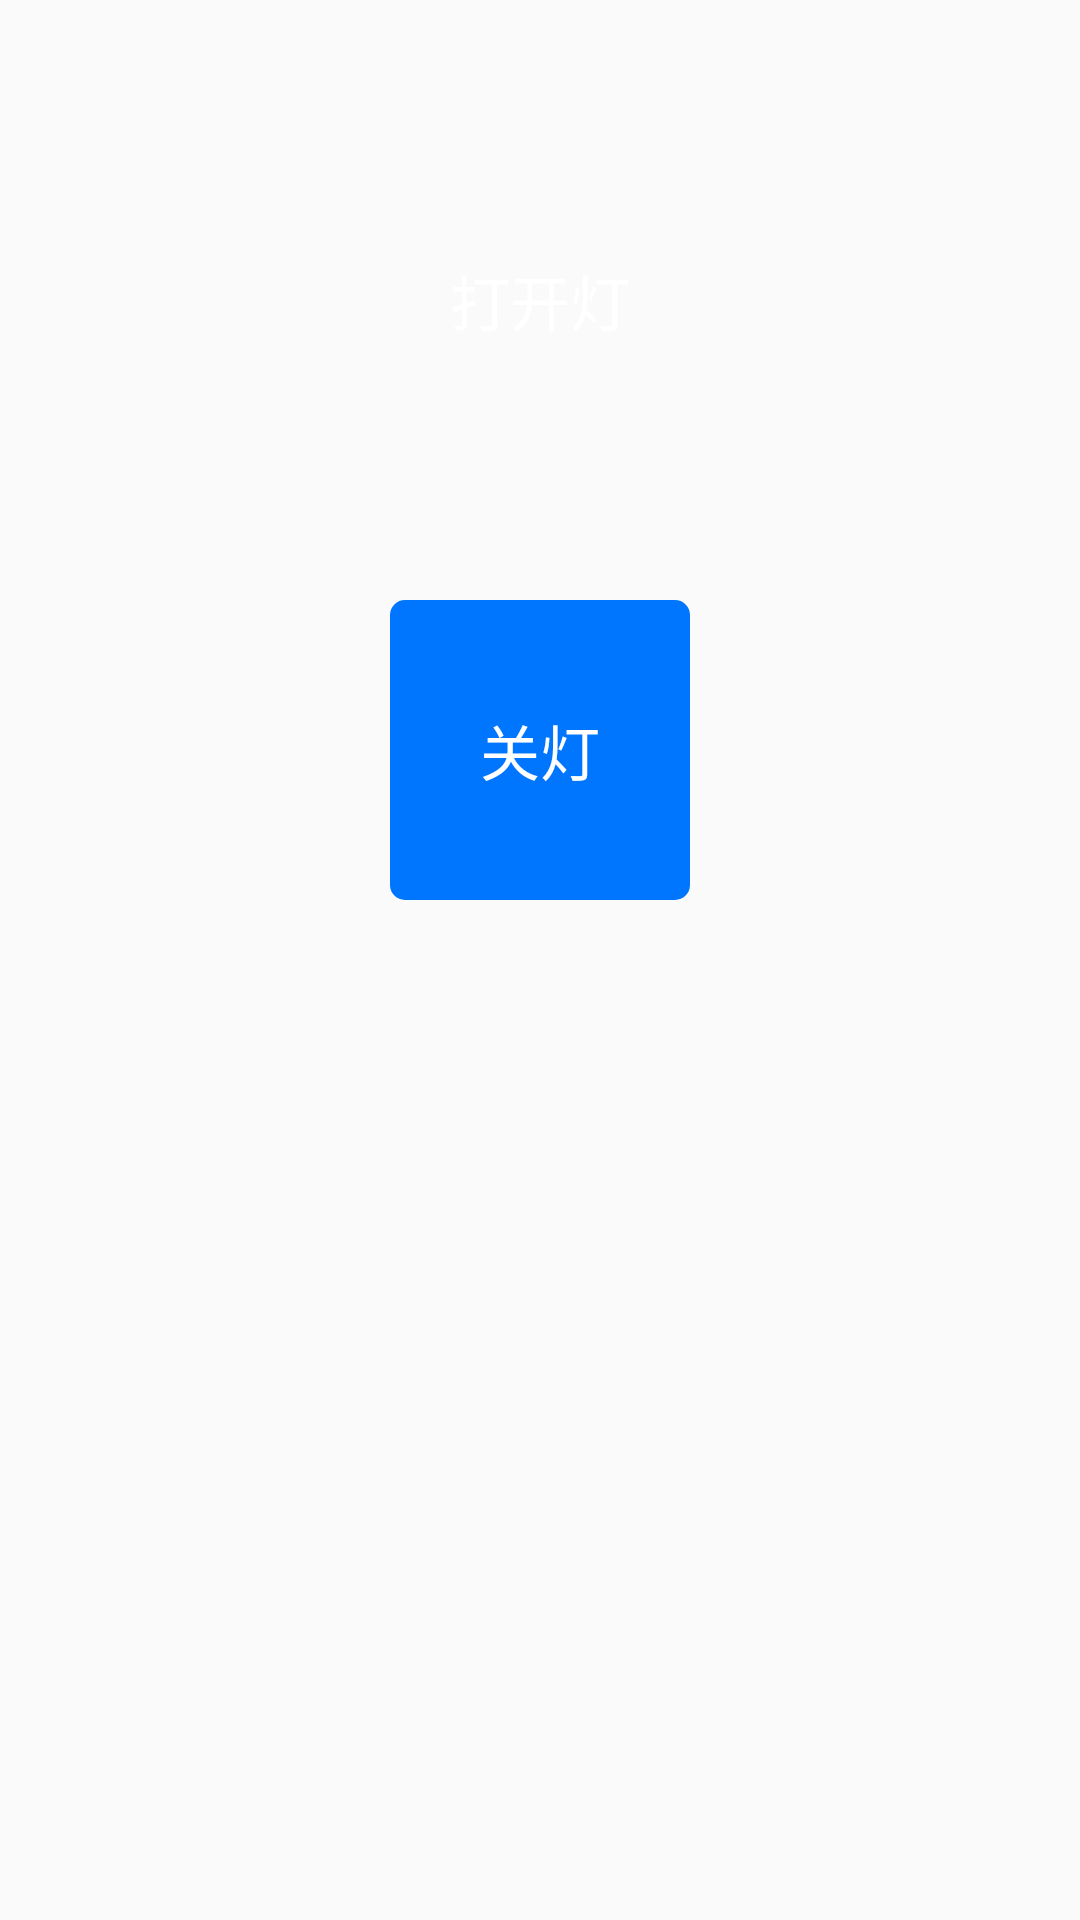

Layout XML and referenced resources for this Android screen:
<!-- AndroidManifest.xml: application theme AppTheme -->
<!-- res/layout/act_check_device.xml -->
<?xml version="1.0" encoding="utf-8"?>
<LinearLayout xmlns:android="http://schemas.android.com/apk/res/android"
    android:layout_width="match_parent"
    android:layout_height="match_parent"
    android:orientation="vertical">

    <TextView
        android:id="@+id/tv_open"
        android:layout_width="wrap_content"
        android:layout_height="wrap_content"
        android:layout_gravity="center_horizontal"
        android:layout_marginTop="50dp"
        android:background="@drawable/bg_round_corner_orange"
        android:gravity="center"
        android:minWidth="100dp"
        android:minHeight="100dp"
        android:text="打开灯"
        android:textColor="@color/white"
        android:textSize="20dp" />

    <TextView
        android:id="@+id/tv_close"
        android:layout_width="wrap_content"
        android:layout_height="wrap_content"
        android:layout_gravity="center_horizontal"
        android:layout_marginTop="50dp"
        android:background="@drawable/bg_round_corner_blue"
        android:gravity="center"
        android:minWidth="100dp"
        android:minHeight="100dp"
        android:text="关灯"
        android:textColor="@color/white"
        android:textSize="20dp" />


</LinearLayout>
<!-- resources referenced by this layout -->
<resources>
  <color name="white">#FFFFFF</color>
  <!-- drawable bg_round_corner_blue (drawable) -->
  <?xml version="1.0" encoding="utf-8"?>
  <shape xmlns:android="http://schemas.android.com/apk/res/android">
      <size
          android:width="40dp"
          android:height="20dp"/>
      <solid android:color="@color/text_blue"/>
      <corners
          android:bottomLeftRadius="5dp"
          android:topLeftRadius="5dp"
          android:topRightRadius="5dp"
          android:bottomRightRadius="5dp"/>
  </shape>
  <style name="AppTheme" parent="Theme.AppCompat.Light.DarkActionBar">
          
          <item name="colorPrimary">@color/colorPrimary</item>
          <item name="colorPrimaryDark">@color/colorPrimaryDark</item>
          <item name="colorAccent">@color/colorAccent</item>
      </style>
  <color name="text_blue">#0076FF</color>
  <color name="colorPrimary">#3F51B5</color>
  <color name="colorPrimaryDark">#303F9F</color>
  <color name="colorAccent">#00BFFF</color>
</resources>
